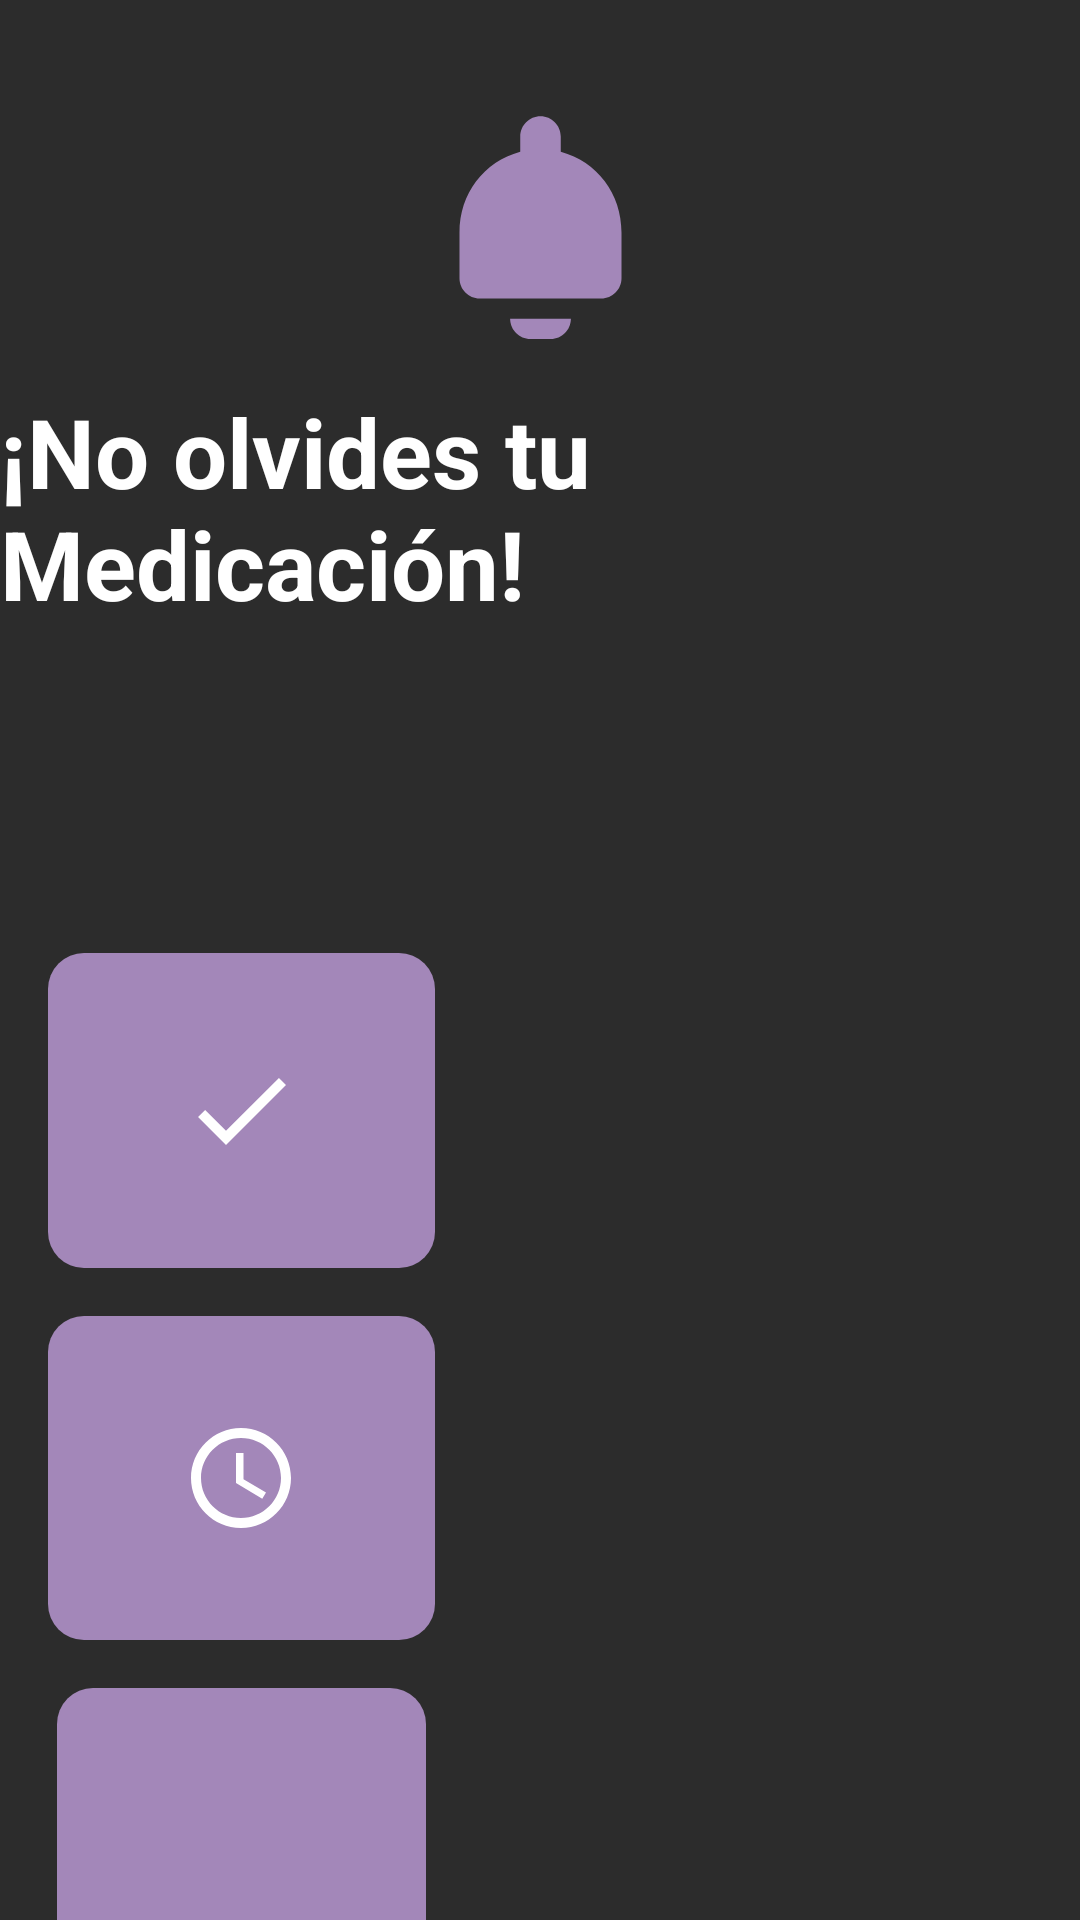

Reconstruct the res/layout file that produces this screen, plus the resources it refers to.
<!-- AndroidManifest.xml: application theme Theme.Car_medication -->
<!-- res/layout/only_alert.xml -->
<?xml version="1.0" encoding="utf-8"?>
<androidx.constraintlayout.widget.ConstraintLayout xmlns:android="http://schemas.android.com/apk/res/android"
    xmlns:app="http://schemas.android.com/apk/res-auto"
    xmlns:tools="http://schemas.android.com/tools"
    android:layout_width="match_parent"
    android:layout_height="match_parent"
    android:background="#2C2C2C"
    tools:context=".ReminderActivity">

    
    <ImageView
        android:id="@+id/iv_notification_bell"
        android:layout_width="86dp"
        android:layout_height="81dp"
        android:layout_marginTop="32dp"
        android:src="@drawable/bell"
        app:layout_constraintEnd_toEndOf="parent"
        app:layout_constraintStart_toStartOf="parent"
        app:layout_constraintTop_toTopOf="parent"
        app:tint="#A387B9" />

    <TextView
        android:id="@+id/tv_header_title"
        android:layout_width="wrap_content"
        android:layout_height="wrap_content"
        android:text="¡No olvides tu Medicación!"
        android:textColor="#FFFFFF"
        android:textSize="32sp"
        android:textStyle="bold"
        app:layout_constraintTop_toBottomOf="@id/iv_notification_bell"
        app:layout_constraintStart_toStartOf="parent"
        app:layout_constraintEnd_toEndOf="parent"
        android:layout_marginTop="16dp"/>

    <View
        android:id="@+id/wavy_line_header"
        android:layout_width="319dp"
        android:layout_height="2dp"
        android:layout_marginTop="8dp"
        android:background="@drawable/wavy_line_title"
        app:layout_constraintEnd_toEndOf="parent"
        app:layout_constraintStart_toStartOf="parent"
        app:layout_constraintTop_toBottomOf="@id/tv_header_title" />

    
    <LinearLayout
        android:id="@+id/left_sidebar"
        android:layout_width="129dp"
        android:layout_height="487dp"
        android:layout_marginStart="16dp"
        android:layout_marginTop="32dp"
        android:gravity="center"
        android:orientation="vertical"
        app:layout_constraintStart_toStartOf="parent"
        app:layout_constraintTop_toBottomOf="@id/wavy_line_header">

        
        <FrameLayout
            android:id="@+id/btn_mark_taken"
            android:layout_width="129dp"
            android:layout_height="105dp"
            android:layout_marginBottom="16dp"
            android:background="@drawable/purple_rounded_box"
            android:clickable="true"
            android:focusable="true">

            <ImageView
                android:layout_width="40dp"
                android:layout_height="40dp"
                android:layout_gravity="center"
                android:src="@drawable/taken"
                app:tint="#FFFFFF" />
        </FrameLayout>

        
        <FrameLayout
            android:id="@+id/btn_snooze"
            android:layout_width="129dp"
            android:layout_height="108dp"
            android:layout_marginBottom="16dp"
            android:background="@drawable/purple_rounded_box"
            android:clickable="true"
            android:focusable="true">

            <ImageView
                android:layout_width="40dp"
                android:layout_height="40dp"
                android:layout_gravity="center"
                android:src="@drawable/postpon"
                app:tint="#FFFFFF" />
        </FrameLayout>

        
        <FrameLayout
            android:id="@+id/btn_add_reminder"
            android:layout_width="123dp"
            android:layout_height="109dp"
            android:background="@drawable/purple_rounded_box"
            android:clickable="true"
            android:focusable="true">

            <ImageView
                android:layout_width="44dp"
                android:layout_height="39dp"
                android:layout_gravity="center"
                android:src="@drawable/ic_add"
                app:tint="#FFFFFF" />
        </FrameLayout>
    </LinearLayout>

    
    <androidx.recyclerview.widget.RecyclerView
        android:id="@+id/rv_medications"
        android:layout_width="0dp"
        android:layout_height="0dp"
        android:layout_marginStart="16dp"
        android:layout_marginEnd="16dp"
        app:layout_constraintTop_toBottomOf="@id/wavy_line_header"
        app:layout_constraintStart_toEndOf="@id/left_sidebar"
        app:layout_constraintEnd_toEndOf="parent"
        app:layout_constraintBottom_toBottomOf="parent"
        android:layout_marginTop="32dp"/>

</androidx.constraintlayout.widget.ConstraintLayout>
<!-- resources referenced by this layout -->
<resources>
  <!-- drawable bell (drawable) -->
  <vector xmlns:android="http://schemas.android.com/apk/res/android"
      android:width="24dp"
      android:height="24dp"
      android:viewportWidth="24"
      android:viewportHeight="24">
    <path
        android:pathData="M12,2C13.1,2 14,2.9 14,4V5.5C17.6,6.5 20,9.6 20,13.5V18C20,19.1 19.1,20 18,20H6C4.9,20 4,19.1 4,18V13.5C4,9.6 6.4,6.5 10,5.5V4C10,2.9 10.9,2 12,2Z"
        android:fillColor="#A387B9"/>
    <path
        android:pathData="M9,22H15C15,23.1 14.1,24 13,24H11C9.9,24 9,23.1 9,22Z"
        android:fillColor="#A387B9"/>
  </vector>
  <!-- drawable postpon (drawable) -->
  <vector xmlns:android="http://schemas.android.com/apk/res/android"
      android:width="24dp"
      android:height="24dp"
      android:viewportWidth="24"
      android:viewportHeight="24">
    <path
        android:pathData="M12,2C6.48,2 2,6.48 2,12C2,17.52 6.48,22 12,22C17.52,22 22,17.52 22,12C22,6.48 17.52,2 12,2ZM12,20C7.59,20 4,16.41 4,12C4,7.59 7.59,4 12,4C16.41,4 20,7.59 20,12C20,16.41 16.41,20 12,20Z"
        android:fillColor="#FF9800"/>
    <path
        android:pathData="M12.5,7H11V13L16.25,16.15L17,14.92L12.5,12.25V7Z"
        android:fillColor="#FF9800"/>
  </vector>
  <!-- drawable purple_rounded_box (drawable) -->
  <?xml version="1.0" encoding="utf-8"?>
  <shape xmlns:android="http://schemas.android.com/apk/res/android"
      android:shape="rectangle">
      <solid android:color="#A387B9" />
      <corners android:radius="12dp" />
  </shape>
  <!-- drawable taken (drawable) -->
  <vector xmlns:android="http://schemas.android.com/apk/res/android"
      android:width="24dp"
      android:height="24dp"
      android:viewportWidth="24"
      android:viewportHeight="24">
    <path
        android:pathData="M9,16.17L4.83,12L3.41,13.41L9,19L21,7L19.59,5.59L9,16.17Z"
        android:fillColor="#4CAF50"/>
  </vector>
  <style name="Theme.Car_medication" parent="Theme.AppCompat.Light.DarkActionBar">
          <item name="windowActionBar">false</item>
          <item name="windowNoTitle">true</item>
      </style>
</resources>
